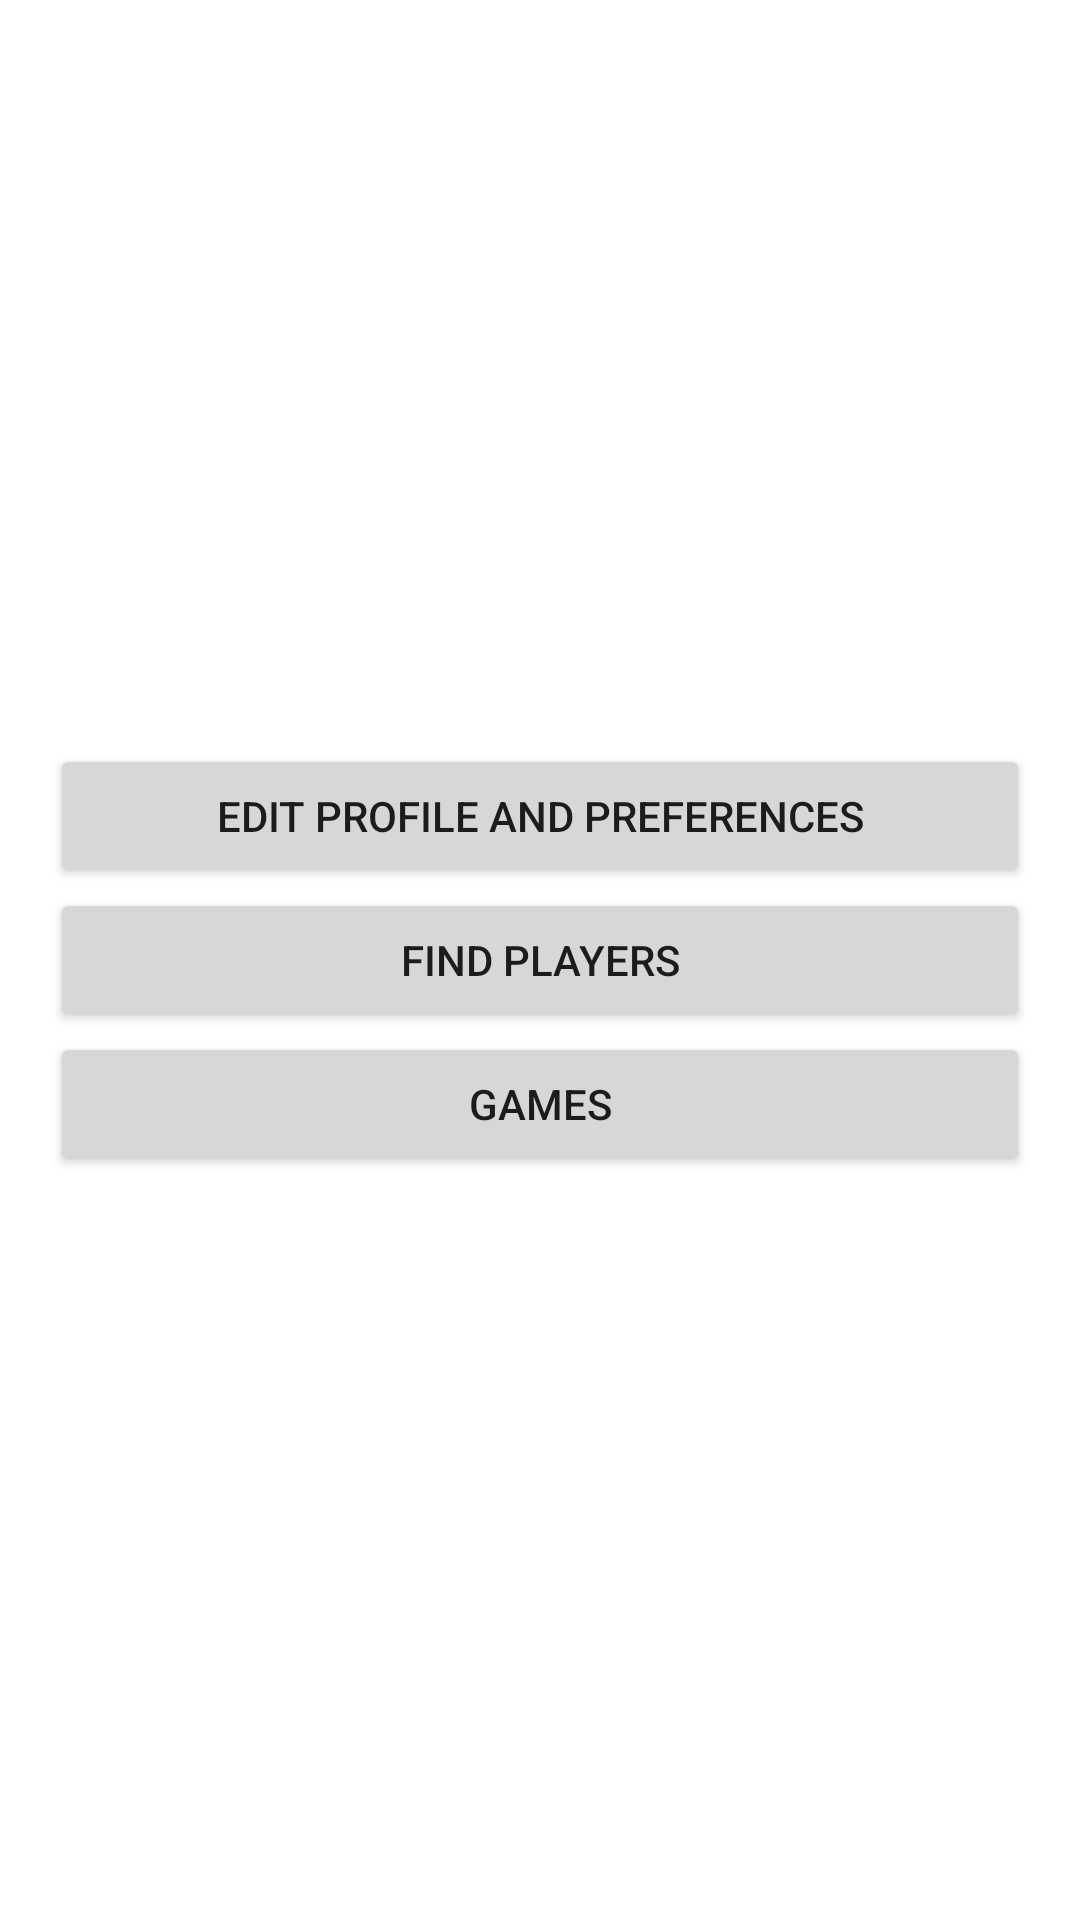

Produce the Android XML layout that renders to this screen, including the resource entries it uses.
<!-- AndroidManifest.xml: application theme Theme.TeamFind -->
<!-- res/layout/activity_main_menu.xml -->
<?xml version="1.0" encoding="utf-8"?>
<RelativeLayout xmlns:android="http://schemas.android.com/apk/res/android"

    android:layout_height="match_parent"

    android:layout_width="match_parent">

    <RelativeLayout
        android:layout_width="wrap_content"
        android:layout_height="wrap_content"
        android:layout_centerInParent="true"
        >
        <Button
            android:id="@+id/GamesButton"
            android:layout_width="wrap_content"
            android:layout_height="wrap_content"
            android:ems="20"
            android:text="@string/games"
            android:layout_centerHorizontal="true"
            android:layout_below="@id/MatchmakerButton"
            android:onClick="Login"


            />

        <Button
            android:id="@+id/EditButton"
            android:layout_width="wrap_content"
            android:layout_height="wrap_content"
            android:ems="20"
            android:text="@string/edit_profile_and_preferences"
            android:layout_centerHorizontal="true"
            />

        <Button
            android:id="@+id/MatchmakerButton"
            android:layout_below="@id/EditButton"
            android:layout_width="wrap_content"
            android:layout_height="wrap_content"
            android:ems="20"
            android:text="@string/find_players"
            android:layout_centerHorizontal="true"
            android:onClick="matchmaker"
            />

    </RelativeLayout>
</RelativeLayout>
<!-- resources referenced by this layout -->
<resources>
  <string name="edit_profile_and_preferences">Edit profile and preferences</string>
  <string name="find_players">Find players</string>
  <string name="games">Games</string>
  <style name="Theme.TeamFind" parent="Theme.MaterialComponents.DayNight.DarkActionBar">
          
          <item name="colorPrimary">@color/purple_500</item>
          <item name="colorPrimaryVariant">@color/purple_700</item>
          <item name="colorOnPrimary">@color/white</item>
          
          <item name="colorSecondary">@color/teal_200</item>
          <item name="colorSecondaryVariant">@color/teal_700</item>
          <item name="colorOnSecondary">@color/black</item>
          
          <item name="android:statusBarColor">?attr/colorPrimaryVariant</item>
          
      </style>
  <!-- not gathered from this repository: default colours our renderer supplied (Android Studio template values) -->
  <color name="purple_500">#FF6200EE</color>
  <color name="purple_700">#FF3700B3</color>
  <color name="teal_200">#FF03DAC5</color>
  <color name="teal_700">#FF018786</color>
  <color name="black">#FF000000</color>
  <color name="white">#FFFFFFFF</color>
</resources>
